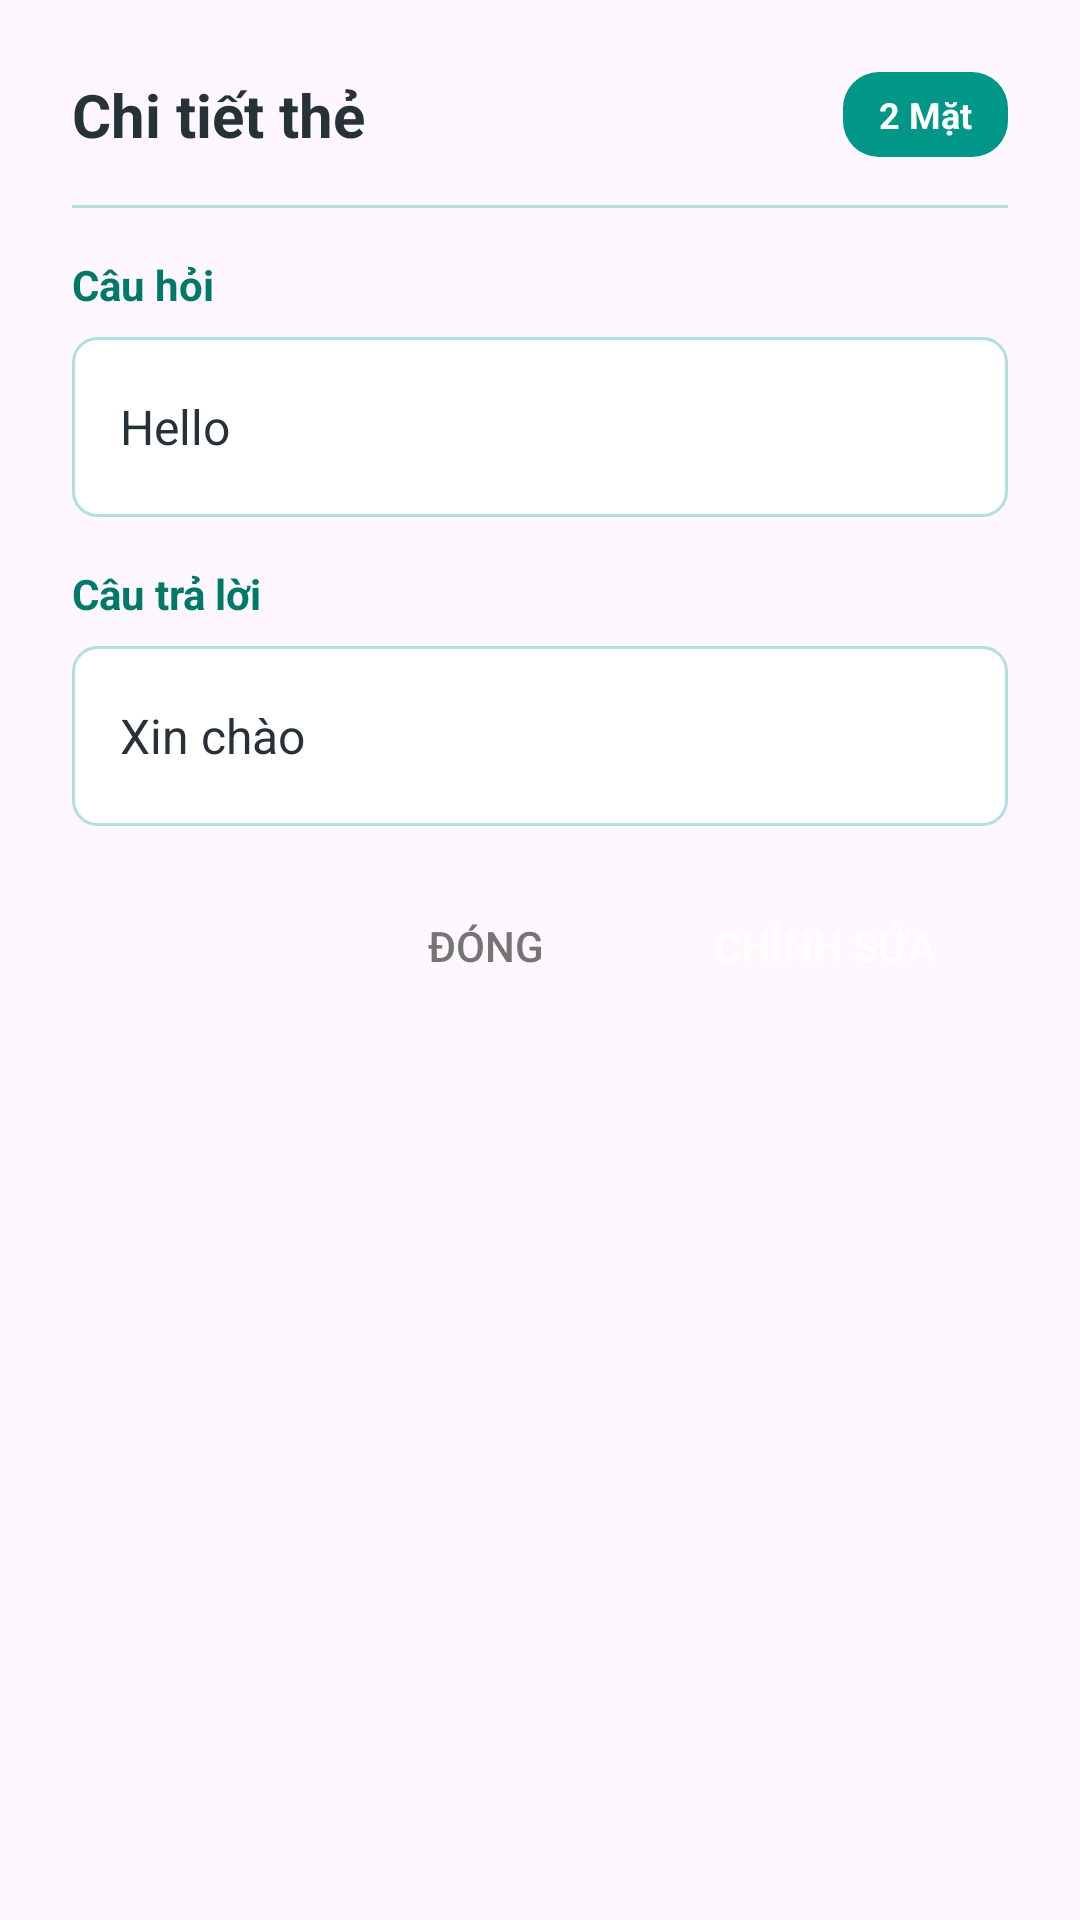

Layout XML and referenced resources for this Android screen:
<!-- AndroidManifest.xml: application theme Theme.Memorix -->
<!-- res/layout/dialog_card_detail.xml -->
<LinearLayout xmlns:android="http://schemas.android.com/apk/res/android"
    xmlns:tools="http://schemas.android.com/tools"
    android:layout_width="match_parent"
    android:layout_height="wrap_content"
    android:orientation="vertical"
    android:padding="24dp"
    android:background="@drawable/bg_dialog_rounded">

    
    <LinearLayout
        android:layout_width="match_parent"
        android:layout_height="wrap_content"
        android:orientation="horizontal"
        android:gravity="center_vertical"
        android:layout_marginBottom="16dp">

        <TextView
            android:layout_width="0dp"
            android:layout_height="wrap_content"
            android:layout_weight="1"
            android:text="@string/card_detail"
            android:textSize="20sp"
            android:textStyle="bold"
            android:textColor="#263238" />

        <TextView
            android:id="@+id/tvCardType"
            android:layout_width="wrap_content"
            android:layout_height="wrap_content"
            android:background="@drawable/card_type_badge"
            android:paddingHorizontal="12dp"
            android:paddingVertical="6dp"
            android:text="@string/card_type_basic"
            android:textColor="@android:color/white"
            android:textSize="12sp"
            android:textStyle="bold" />

    </LinearLayout>

    
    <View
        android:layout_width="match_parent"
        android:layout_height="1dp"
        android:background="#B2DFDB"
        android:layout_marginBottom="16dp" />

    
    <TextView
        android:layout_width="match_parent"
        android:layout_height="wrap_content"
        android:text="@string/question_label"
        android:textSize="14sp"
        android:textStyle="bold"
        android:textColor="#00796B"
        android:layout_marginBottom="8dp" />

    <TextView
        android:id="@+id/tvQuestion"
        android:layout_width="match_parent"
        android:layout_height="wrap_content"
        android:background="@drawable/bg_card_content"
        android:padding="16dp"
        android:text="Hello"
        android:textSize="16sp"
        android:textColor="#263238"
        android:layout_marginBottom="16dp"
        android:minHeight="60dp"
        android:gravity="center_vertical"
        tools:ignore="HardcodedText" />

    
    <TextView
        android:id="@+id/tvAnswerLabel"
        android:layout_width="match_parent"
        android:layout_height="wrap_content"
        android:text="@string/answer_label"
        android:textSize="14sp"
        android:textStyle="bold"
        android:textColor="#00796B"
        android:layout_marginBottom="8dp" />

    <TextView
        android:id="@+id/tvAnswer"
        android:layout_width="match_parent"
        android:layout_height="wrap_content"
        android:background="@drawable/bg_card_content"
        android:padding="16dp"
        android:text="Xin chào"
        android:textSize="16sp"
        android:textColor="#263238"
        android:layout_marginBottom="16dp"
        android:minHeight="60dp"
        android:gravity="center_vertical"
        tools:ignore="HardcodedText" />

    
    <LinearLayout
        android:id="@+id/layoutOptions"
        android:layout_width="match_parent"
        android:layout_height="wrap_content"
        android:orientation="vertical"
        android:visibility="gone">

        <TextView
            android:layout_width="match_parent"
            android:layout_height="wrap_content"
            android:text="@string/options_label"
            android:textSize="14sp"
            android:textStyle="bold"
            android:textColor="#00796B"
            android:layout_marginBottom="8dp" />

        <LinearLayout
            android:id="@+id/layoutOptionsList"
            android:layout_width="match_parent"
            android:layout_height="wrap_content"
            android:orientation="vertical"
            android:layout_marginBottom="16dp" />

    </LinearLayout>


    
    <LinearLayout
        android:layout_width="match_parent"
        android:layout_height="wrap_content"
        android:orientation="horizontal"
        android:gravity="end">

        <androidx.appcompat.widget.AppCompatButton
            android:id="@+id/btnClose"
            style="@style/Widget.AppCompat.Button.Borderless"
            android:layout_width="wrap_content"
            android:layout_height="wrap_content"
            android:text="@string/close"
            android:textColor="#757575"
            android:layout_marginEnd="8dp" />

        <androidx.appcompat.widget.AppCompatButton
            android:id="@+id/btnEdit"
            android:layout_width="wrap_content"
            android:layout_height="wrap_content"
            android:background="@drawable/bg_button_primary"
            android:text="@string/edit"
            android:textColor="@android:color/white"
            android:paddingHorizontal="24dp" />

    </LinearLayout>

</LinearLayout>
<!-- resources referenced by this layout -->
<resources>
  <!-- drawable bg_card_content (drawable) -->
  <?xml version="1.0" encoding="utf-8"?>
  <shape xmlns:android="http://schemas.android.com/apk/res/android">
      <solid android:color="@android:color/white" />
      <corners android:radius="8dp" />
      <stroke android:width="1dp" android:color="#B2DFDB" />
  </shape>
  <!-- drawable card_type_badge (drawable) -->
  <?xml version="1.0" encoding="utf-8"?>
  <shape xmlns:android="http://schemas.android.com/apk/res/android">
      <solid android:color="#009688" />
      <corners android:radius="12dp" />
  </shape>
  <string name="answer_label">Câu trả lời</string>
  <string name="card_detail">Chi tiết thẻ</string>
  <string name="card_type_basic">2 Mặt</string>
  <string name="close">Đóng</string>
  <string name="edit">Chỉnh sửa</string>
  <string name="options_label">Các lựa chọn</string>
  <string name="question_label">Câu hỏi</string>
  <style name="Theme.Memorix" parent="Base.Theme.Memorix" />
  <style name="Base.Theme.Memorix" parent="Theme.Material3.DayNight.NoActionBar">
          
          
      </style>
</resources>
